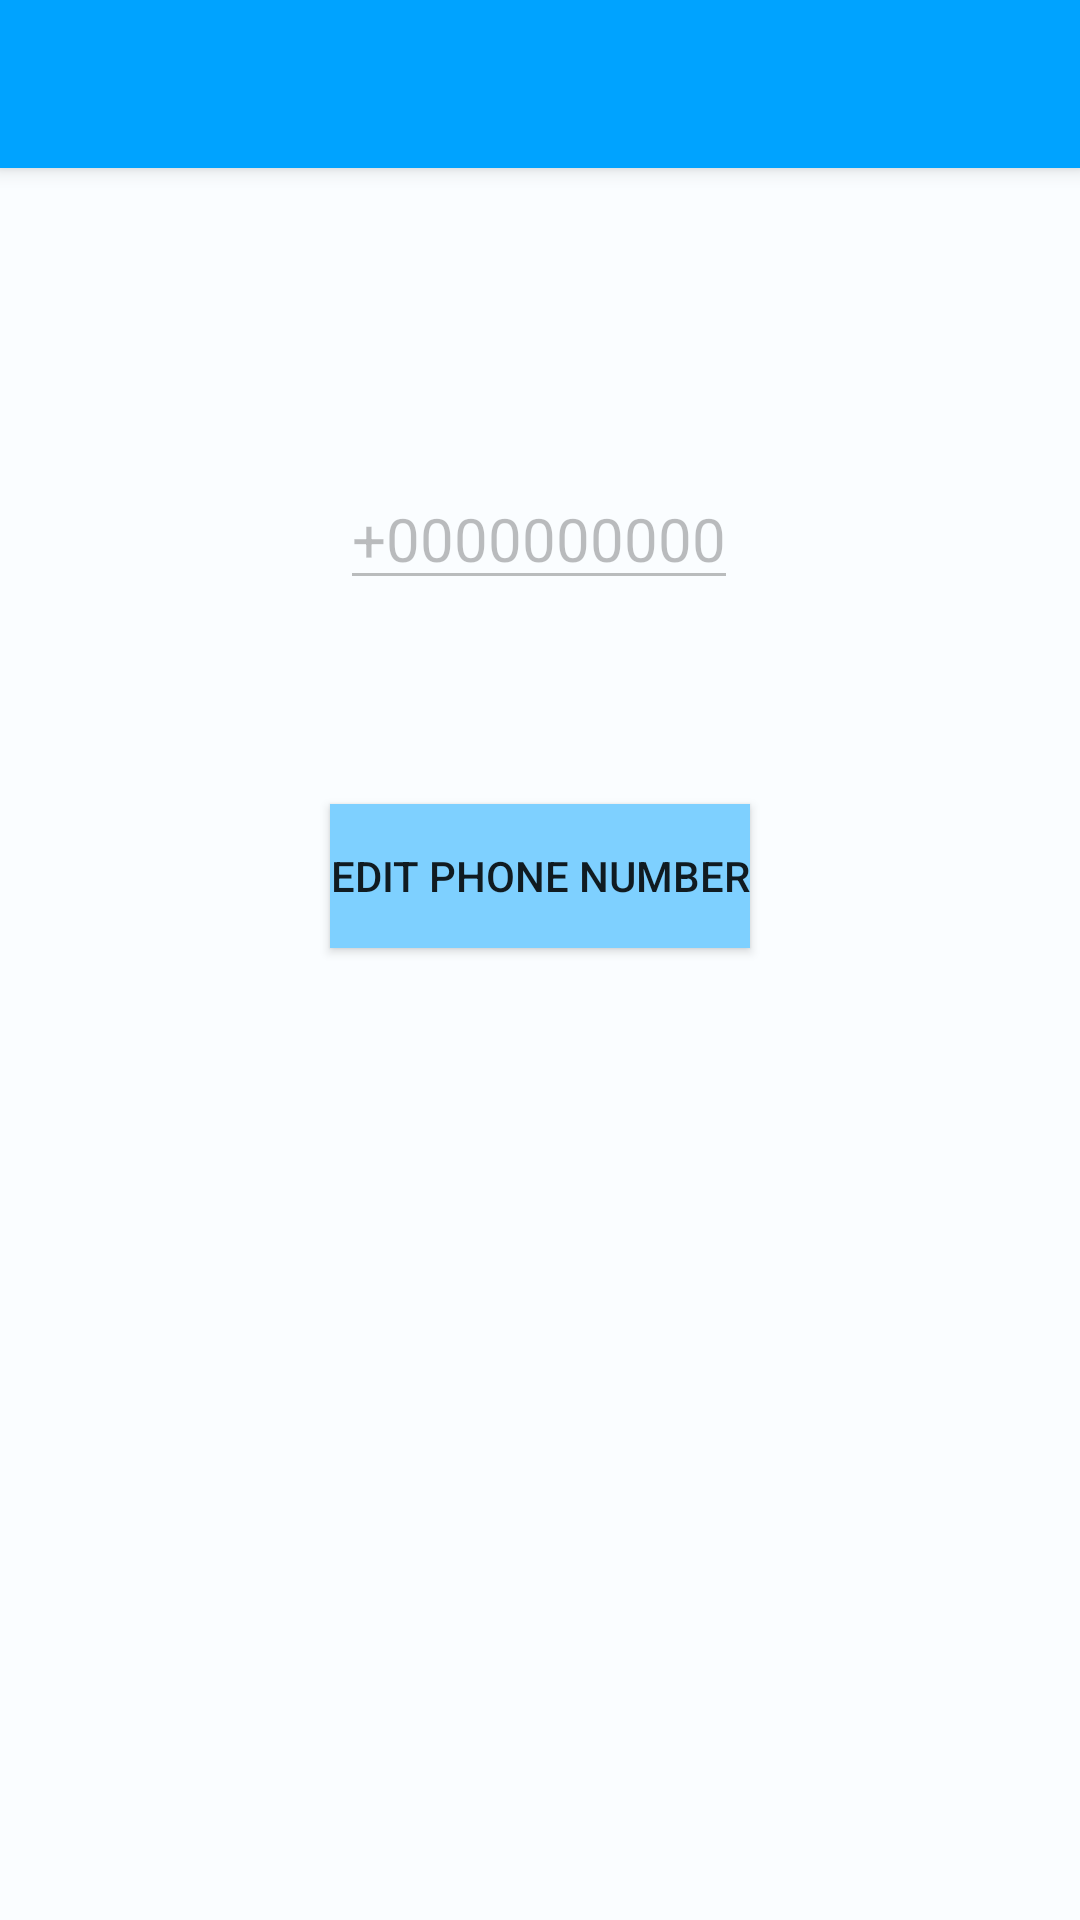

This screen was rendered from an Android layout file. Write that file and the resources it references.
<!-- AndroidManifest.xml: application theme Theme.Design.Light.NoActionBar -->
<!-- res/layout/activity_settings.xml -->
<?xml version="1.0" encoding="utf-8"?>

<androidx.constraintlayout.widget.ConstraintLayout xmlns:android="http://schemas.android.com/apk/res/android"
    xmlns:app="http://schemas.android.com/apk/res-auto"
    xmlns:tools="http://schemas.android.com/tools"
    android:layout_width="match_parent"
    android:layout_height="match_parent"
    tools:context=".SettingsActivity"
    android:background="@color/skyish_050">

    <include android:id="@+id/my_toolbar" layout="@layout/main_toolbar"/>

    <EditText
        android:id="@+id/phone_number"
        android:layout_width="wrap_content"
        android:layout_height="wrap_content"
        android:layout_marginStart="176dp"
        android:layout_marginTop="156dp"
        android:layout_marginEnd="177dp"
        android:text="+0000000000"
        android:enabled="false"
        android:textSize="20sp"
        android:inputType="phone"
        app:layout_constraintEnd_toEndOf="parent"
        app:layout_constraintStart_toStartOf="parent"
        app:layout_constraintTop_toTopOf="parent" />

    <Button
        android:id="@+id/edit_phone"
        android:layout_width="wrap_content"
        android:layout_height="wrap_content"
        android:layout_marginStart="162dp"
        android:layout_marginTop="68dp"
        android:layout_marginEnd="162dp"
        android:text="Edit phone number"
        android:background="@color/skyish_400"
        app:layout_constraintEnd_toEndOf="parent"
        app:layout_constraintStart_toStartOf="parent"
        app:layout_constraintTop_toBottomOf="@+id/phone_number" />

</androidx.constraintlayout.widget.ConstraintLayout>
<!-- res/layout/main_toolbar.xml (included above) -->
<?xml version="1.0" encoding="utf-8"?>

<androidx.appcompat.widget.Toolbar
    xmlns:android="http://schemas.android.com/apk/res/android"
    xmlns:app="http://schemas.android.com/apk/res-auto"
    android:layout_width="match_parent"
    android:layout_height="?attr/actionBarSize"
    android:background="@color/skyish_700"
    android:elevation="4dp"
    app:titleTextColor="@color/white"
    android:theme="@style/ThemeOverlay.AppCompat.Dark"
    app:popupTheme="@style/ThemeOverlay.AppCompat.Light"
     />

<!-- resources referenced by this layout -->
<resources>
  <color name="skyish_050">#FAFDFF</color>
  <color name="skyish_400">#7ED0FF</color>
  <color name="skyish_700">#00A3FF</color>
  <color name="white">#FFFFFFFF</color>
</resources>
